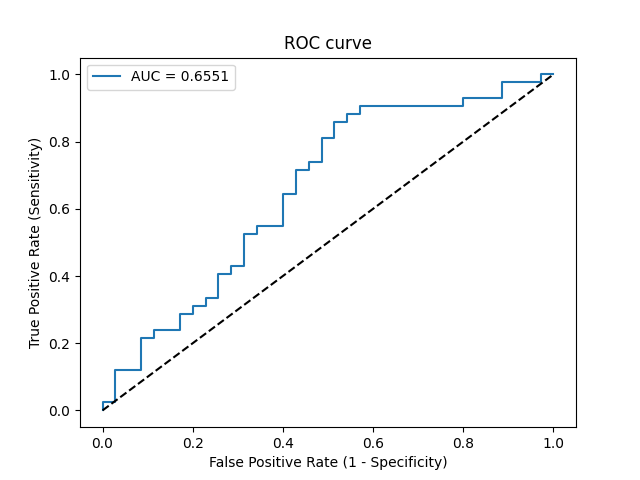

Data behind this chart, as committed beside it:
Threshold, Sensitivity, Specificity, NPV, PPV
inf, 0.0, 1.0, 0.4545, 0
0.4981, 0.02381, 1.0, 0.4605, 1.0
0.4976, 0.02381, 0.9714, 0.4533, 0.5
0.4925, 0.119, 0.9714, 0.4789, 0.8333
0.4903, 0.119, 0.9143, 0.4638, 0.625
0.4888, 0.2143, 0.9143, 0.4923, 0.75
0.4886, 0.2143, 0.8857, 0.4844, 0.6923
0.4884, 0.2381, 0.8857, 0.4921, 0.7143
0.4844, 0.2381, 0.8286, 0.4754, 0.625
0.4826, 0.2857, 0.8286, 0.4915, 0.6667
0.4821, 0.2857, 0.8, 0.4828, 0.6316
0.4818, 0.3095, 0.8, 0.4912, 0.65
0.4814, 0.3095, 0.7714, 0.4821, 0.619
0.4802, 0.3333, 0.7714, 0.4909, 0.6364
0.4802, 0.3333, 0.7429, 0.4815, 0.6087
0.4784, 0.4048, 0.7429, 0.5098, 0.6538
0.4777, 0.4048, 0.7143, 0.5, 0.6296
0.4761, 0.4286, 0.7143, 0.5102, 0.6429
0.4761, 0.4286, 0.6857, 0.5, 0.6207
0.4743, 0.5238, 0.6857, 0.5455, 0.6667
0.4739, 0.5238, 0.6571, 0.5349, 0.6471
0.473, 0.5476, 0.6571, 0.5476, 0.6571
0.4724, 0.5476, 0.6, 0.525, 0.6216
0.4708, 0.6429, 0.6, 0.5833, 0.6585
0.4708, 0.6429, 0.5714, 0.5714, 0.6429
0.4695, 0.7143, 0.5714, 0.625, 0.6667
0.469, 0.7143, 0.5429, 0.6129, 0.6522
0.469, 0.7381, 0.5429, 0.6333, 0.6596
0.4684, 0.7381, 0.5143, 0.6207, 0.6458
0.467, 0.8095, 0.5143, 0.6923, 0.6667
0.4664, 0.8095, 0.4857, 0.68, 0.6538
0.4655, 0.8571, 0.4857, 0.7391, 0.6667
0.4624, 0.8571, 0.4571, 0.7273, 0.6545
0.4617, 0.881, 0.4571, 0.7619, 0.6607
0.4559, 0.881, 0.4286, 0.75, 0.6491
0.4556, 0.9048, 0.4286, 0.7895, 0.6552
0.4448, 0.9048, 0.2, 0.6364, 0.5758
0.4419, 0.9286, 0.2, 0.7, 0.5821
0.4312, 0.9286, 0.1143, 0.5714, 0.5571
0.4237, 0.9762, 0.1143, 0.8, 0.5694
0.4053, 0.9762, 0.02857, 0.5, 0.5467
0.3707, 1.0, 0.02857, 1.0, 0.5526
0.3119, 1.0, 0.0, 0, 0.5455
